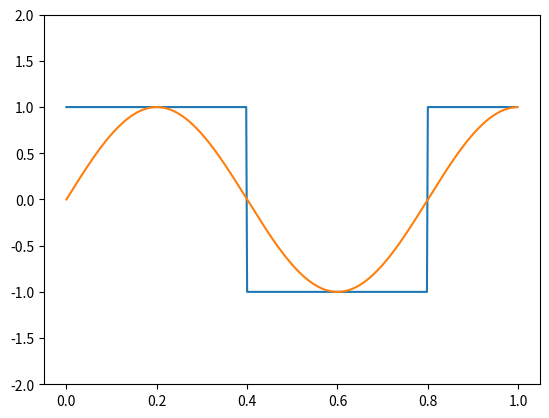

This chart was generated by the following Python code:
from scipy import signal
import numpy as np
import matplotlib.pyplot as plt


def get_mse(true, pred):   # 定义损失函数（均方差）
    if len(true) == len(pred):
        # return sum([(x - y) ** 2 for x, y in zip(true, pred)]) / len(true)
        return sum([(np.array(true) - np.array(pred)) ** 2]) / len(true)
    else:
        return None


f = 1 / 0.8
t = np.linspace(0, 1, 500, endpoint=False)
square = signal.square(2 * np.pi * f * t)
sin1 = np.sin(2 * np.pi / 0.8 * t - 0)
sin2 = np.sin(2 * 2 * np.pi / 0.8 * t - 0)
sin3 = np.sin(3 * 2 * np.pi / 0.8 * t - 0)
plt.plot(t, square)
plt.plot(t, sin1)
plt.ylim(-2, 2)
plt.show()
print(get_mse(square, sin1))
